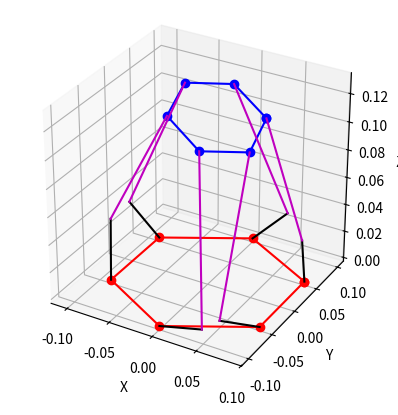

This chart was generated by the following Python code:
import numpy as np
from numpy import sin, cos, pi, sqrt, arctan2
from matplotlib import pyplot as plt

# Stewart Platform Inverse Kinematics Solver
class StewartPlatformKinematics:

    def __init__(self):
        # Convention: P_{i}_{j} = [x, y, z] is the position vector of i relative to j
        # +ve x is forward, +ve y is left, +ve z is up
        
        # --- Platform parameters (customizable) ---
        self.L_B = 0.1    #  Length between the base joints
        self.L_P = 0.05     #  Length between the platform joints
        self.L_bar = 0.12   #  Length of the bars
        self.L_servo = 0.049#  Length of the servo arm

        # Positions of the base joints Bn (n = 0 - 5)) relative to the base origin frame BO
        # Assuming the base is a regular hexagon (customizable for other shapes)
        self.P_Bn_BO = np.array([
            [self.L_B*cos(pi/6),     self.L_B*sin(pi/6), 0],
            [self.L_B*cos(pi/2),     self.L_B*sin(pi/2), 0],
            [self.L_B*cos(5*pi/6),   self.L_B*sin(5*pi/6), 0],
            [self.L_B*cos(7*pi/6),   self.L_B*sin(7*pi/6), 0],
            [self.L_B*cos(3*pi/2),   self.L_B*sin(3*pi/2), 0],
            [self.L_B*cos(11*pi/6),  self.L_B*sin(11*pi/6), 0]
        ]) # 3 x 6
        
        # Rotations of the base joints' axes relative to the base origin frame BO (customizable)
        # Note: the x-axis of the base joint is aligned with the rotation axis of the servo motor
        self.R_BnO_BO = np.array([
            [0, 0, pi/6],
            [0, 0, pi/2],
            [0, 0, 5*pi/6],
            [0, 0, 7*pi/6],
            [0, 0, 3*pi/2],
            [0, 0, 11*pi/6]
        ])
        
        # Positions of the platform joints Pn (n = 0 - 5) relative to the platform origin frame PO
        # Assuming the platform is a regular hexagon but offset by 30 deg around yaw (customizable for other shapes)
        self.P_Pn_PO = np.array([
            [self.L_P*cos(pi/6),     self.L_P*sin(pi/6), 0],
            [self.L_P*cos(pi/2),     self.L_P*sin(pi/2), 0],
            [self.L_P*cos(5*pi/6),   self.L_P*sin(5*pi/6), 0],
            [self.L_P*cos(7*pi/6),   self.L_P*sin(7*pi/6), 0],
            [self.L_P*cos(3*pi/2),   self.L_P*sin(3*pi/2), 0],
            [self.L_P*cos(11*pi/6),  self.L_P*sin(11*pi/6), 0]
        ]) # 3 x 6
        
        # Set default platform origin (PO) pose relative to the base origin frame BO
        self.P_PO_BO = np.array([0, 0, self.L_bar+0.03])
        self.R_PO_BO = self.rotation_matrix(np.array([0, 0, 0]))
        
        # --- Platform parameters end ---

    def inverse_kinematics(self, P_P_PO, ROT_P_PO, is_deg=False) -> np.ndarray:
        # Input:    P_P_PO - position vector of the platform origin relative to the initial platform origin
        #           ROT_P_IPO - rotation angles of the platform relative to the initial platform origin
        
        # Check if the input angles are in degrees
        ROT_P_PO = ROT_P_PO * pi/180 if is_deg else ROT_P_PO

        # Find the rotation matrix from the platform frame to the initial platform frame
        R_P_PO = self.rotation_matrix(ROT_P_PO)    
        # Find the homogeneous transformation matrix from initial platform origin PO to the plat form
        T_P_PO = self.homogeneous_transform(R_P_PO, P_P_PO)
        
        # Find the homogeneous transformation matrix from the base origin to the initial platform origin
        T_PO_BO = self.homogeneous_transform(self.R_PO_BO, self.P_PO_BO)
        
        # Find the platform joints Pn relative to the base origin BO
        P_Pn_BO = np.array([np.array(T_PO_BO.dot(T_P_PO).dot(np.append(self.P_Pn_PO[i], 1))[:3]) for i in range(6)])
        
        # Find the distance between the base joints and the platform joints (for linear actuators)
        L = np.array([np.linalg.norm(P_Pn_BO[i] - self.P_Bn_BO[i]) for i in range(6)])
        
        # For a Stewart Platform with linear actuators, the servo angles are not needed
        angles = self.calculate_servo_angle(P_Pn_BO, self.P_Bn_BO)
        
        return L, angles, P_Pn_BO, self.P_Bn_BO

    def calculate_servo_angle(self, P_Pn_BO, P_Bn_BO) -> np.ndarray: 
        
        try: 
            theta_pair = []

            for i in range(6):
                # Find the rotation matrix and position vector of the base origin (BO) relative to the base joints (Bn)
                # where Bn is the n-th base joint
                R_BO_Bn = np.transpose(self.rotation_matrix(self.R_BnO_BO[i]))
                P_BO_Bn = -R_BO_Bn.dot(P_Bn_BO[i])
                
                # Find the homogeneous transformation of the base origin (BO) relative to the base joint (Bn)
                T_BO_Bn = self.homogeneous_transform(R_BO_Bn, P_BO_Bn)
                
                # Find the position vector of the platform joint (Pn) relative to the base joint (Bn)
                x_Pn_Bn, y_Pn_Bn, z_Pn_Bn = T_BO_Bn.dot(np.append(P_Pn_BO[i], 1))[:3]
                
                # Solve the quadratic equation to find y, z in the base joint (Bn) frame
                D = self.L_bar**2 - self.L_servo**2 - x_Pn_Bn**2 - y_Pn_Bn**2 - z_Pn_Bn**2
                a = 4*y_Pn_Bn**2 + 4*z_Pn_Bn**2
                b = 4*y_Pn_Bn*D
                c = D**2 - 4*z_Pn_Bn**2*self.L_servo**2
                y_Bn = self.quadratic_solver(a, b, c) 

                # Check if there is a solution
                if (y_Bn.size == 0): # No solution (i.e., the platform is out of reach)
                    print("No solution for the quadratic equation")
                    theta_pair.append(np.array([]))
                    continue
                
                theta_Bn = np.array([])
                for y in y_Bn:
                    if y**2 > self.L_servo**2: # No solution (i.e., the platform is out of reach)
                        print("No solution: y^2 > L_servo^2")
                        continue
                    z = sqrt(self.L_servo**2 - y**2)
                    P_Arm_Bn = np.array([0, y, z])
                    
                    # Check if the length of the servo arm is within the physical constraints
                    length = np.linalg.norm(P_Arm_Bn - np.array([x_Pn_Bn, y_Pn_Bn, z_Pn_Bn]))
                    
                    # Check if the z component of the servo arm is negative
                    if abs(length - self.L_bar)/self.L_bar > 0.01: # If the length is not within 1% of the bar length 
                        P_Arm_Bn = np.array([0, y, -z])
                        length = np.linalg.norm(P_Arm_Bn - np.array([x_Pn_Bn, y_Pn_Bn, z_Pn_Bn]))

                    theta_Bn = np.append(theta_Bn, arctan2(z,y))
                
                # If there is only one solution, repeat it
                if theta_Bn.size == 1: 
                    theta_Bn = np.array([theta_Bn, theta_Bn])
                
                theta_pair.append(theta_Bn) 

            # Return the servo angles in radians. Generally, there are two solutions for the servo angle,
            # as the servo arm can be on either side of the platform joint
            theta_servo = np.vstack(theta_pair)
        except: 
            print("Error in calculating the servo angles")
        return theta_servo 

    def plot_stewart_platform(self, P_P_PO, ROT_P_PO, is_deg=False) -> None:
        fig = plt.figure()
        ax = plt.axes(projection='3d')
        ax.set_box_aspect([1,1,1]) 
        
        # Label the axes
        ax.set_xlabel('X')
        ax.set_ylabel('Y')
        ax.set_zlabel('Z')
        
        # Check if the input angles are in degrees
        ROT_P_PO = ROT_P_PO * pi/180 if is_deg else ROT_P_PO
        
        try:
            # Find the angles of the servo arms based on the platform pose
            L, theta, P_Pn_BO, P_Bn_BO = self.inverse_kinematics(P_P_PO, ROT_P_PO)

            # Plot the base joints Bn and the platform joints Pn
            P_Bn_BO = np.append(P_Bn_BO, [P_Bn_BO[0]], axis=0) # Close the loop for plotting
            P_Pn_BO = np.append(P_Pn_BO, [P_Pn_BO[0]], axis=0)
            
            ax.plot(P_Bn_BO[:,0], P_Bn_BO[:,1], P_Bn_BO[:,2], 'ro-')
            ax.plot(P_Pn_BO[:,0], P_Pn_BO[:,1], P_Pn_BO[:,2], 'bo-')
        except:
            print("Input pose is out of reach")
            return

        for i in range(6):
            
            ## Plot the lines connecting the base joints to the platform joints (for linear actuators)
            # ax.plot([P_Bn_BO[i,0], P_Pn_BO[i,0]], [P_Bn_BO[i,1], P_Pn_BO[i,1]], [P_Bn_BO[i,2], P_Pn_BO[i,2]], 'g-')
        
            # Plot the servo arm (note: the joints with even indices use the first solution, and the joints with odd indices use the second solution)
            P_Arm_Bn = np.array([0, self.L_servo*cos(theta[i][i%2]), self.L_servo*sin(theta[i][i%2])])
            T_Bn_BO = self.homogeneous_transform(self.rotation_matrix(self.R_BnO_BO[i]), self.P_Bn_BO[i])
            P_Arm_BO = T_Bn_BO.dot(np.append(P_Arm_Bn, 1))[:3]
            ax.plot([P_Bn_BO[i,0], P_Arm_BO[0]], [P_Bn_BO[i,1], P_Arm_BO[1]], [P_Bn_BO[i,2], P_Arm_BO[2]], 'k-')

            # Plot the bar to the platform joint
            ax.plot([P_Arm_BO[0], P_Pn_BO[i,0]], [P_Arm_BO[1], P_Pn_BO[i,1]], [P_Arm_BO[2], P_Pn_BO[i,2]], 'm-')

        plt.show()
        
    def quadratic_solver(self, a, b, c) -> np.ndarray:
        # Solve the quadratic equation ax^2 + bx + c = 0
        D = b**2 - 4*a*c
        if D < 0:
            return np.array([])
        elif D == 0:
            return np.array([-b/(2*a)], [-b/(2*a)])
        else:
            return np.array([(-b + np.sqrt(D))/(2*a), (-b - np.sqrt(D))/(2*a)])

    def rotation_matrix(self, angles) -> np.ndarray:
        roll, pitch, yaw = angles[0], angles[1], angles[2]
        
        # Rotation matrix from the base frame to the platform frame
        R_x = np.array([
            [1, 0, 0],
            [0, cos(roll), -sin(roll)],
            [0, sin(roll), cos(roll)]])    
        
        R_y = np.array([
            [cos(pitch), 0, sin(pitch)],
            [0, 1, 0], 
            [-sin(pitch), 0, cos(pitch)]])
        
        R_z = np.array([
            [cos(yaw), -sin(yaw), 0], 
            [sin(yaw), cos(yaw), 0],
            [0, 0, 1]])
        
        return R_z.dot(R_y.dot(R_x))
    
    def homogeneous_transform(self, R, P) -> np.ndarray:
        # Homogeneous transformation matrix
        T = np.eye(4)
        T[:3, :3] = R
        T[:3, 3] = P
        return T
    

# Example usage
s = StewartPlatformKinematics()
s.plot_stewart_platform(P_P_PO=np.array([0.01, 0, -0.03]), ROT_P_PO=np.array([10,10,10]), is_deg=True)

# Find the lengths for the linear actuators, and/or the servo angles
L, theta, _, _ = s.inverse_kinematics(np.array([0, 0, 0]), np.array([0,0,0]), is_deg=True)